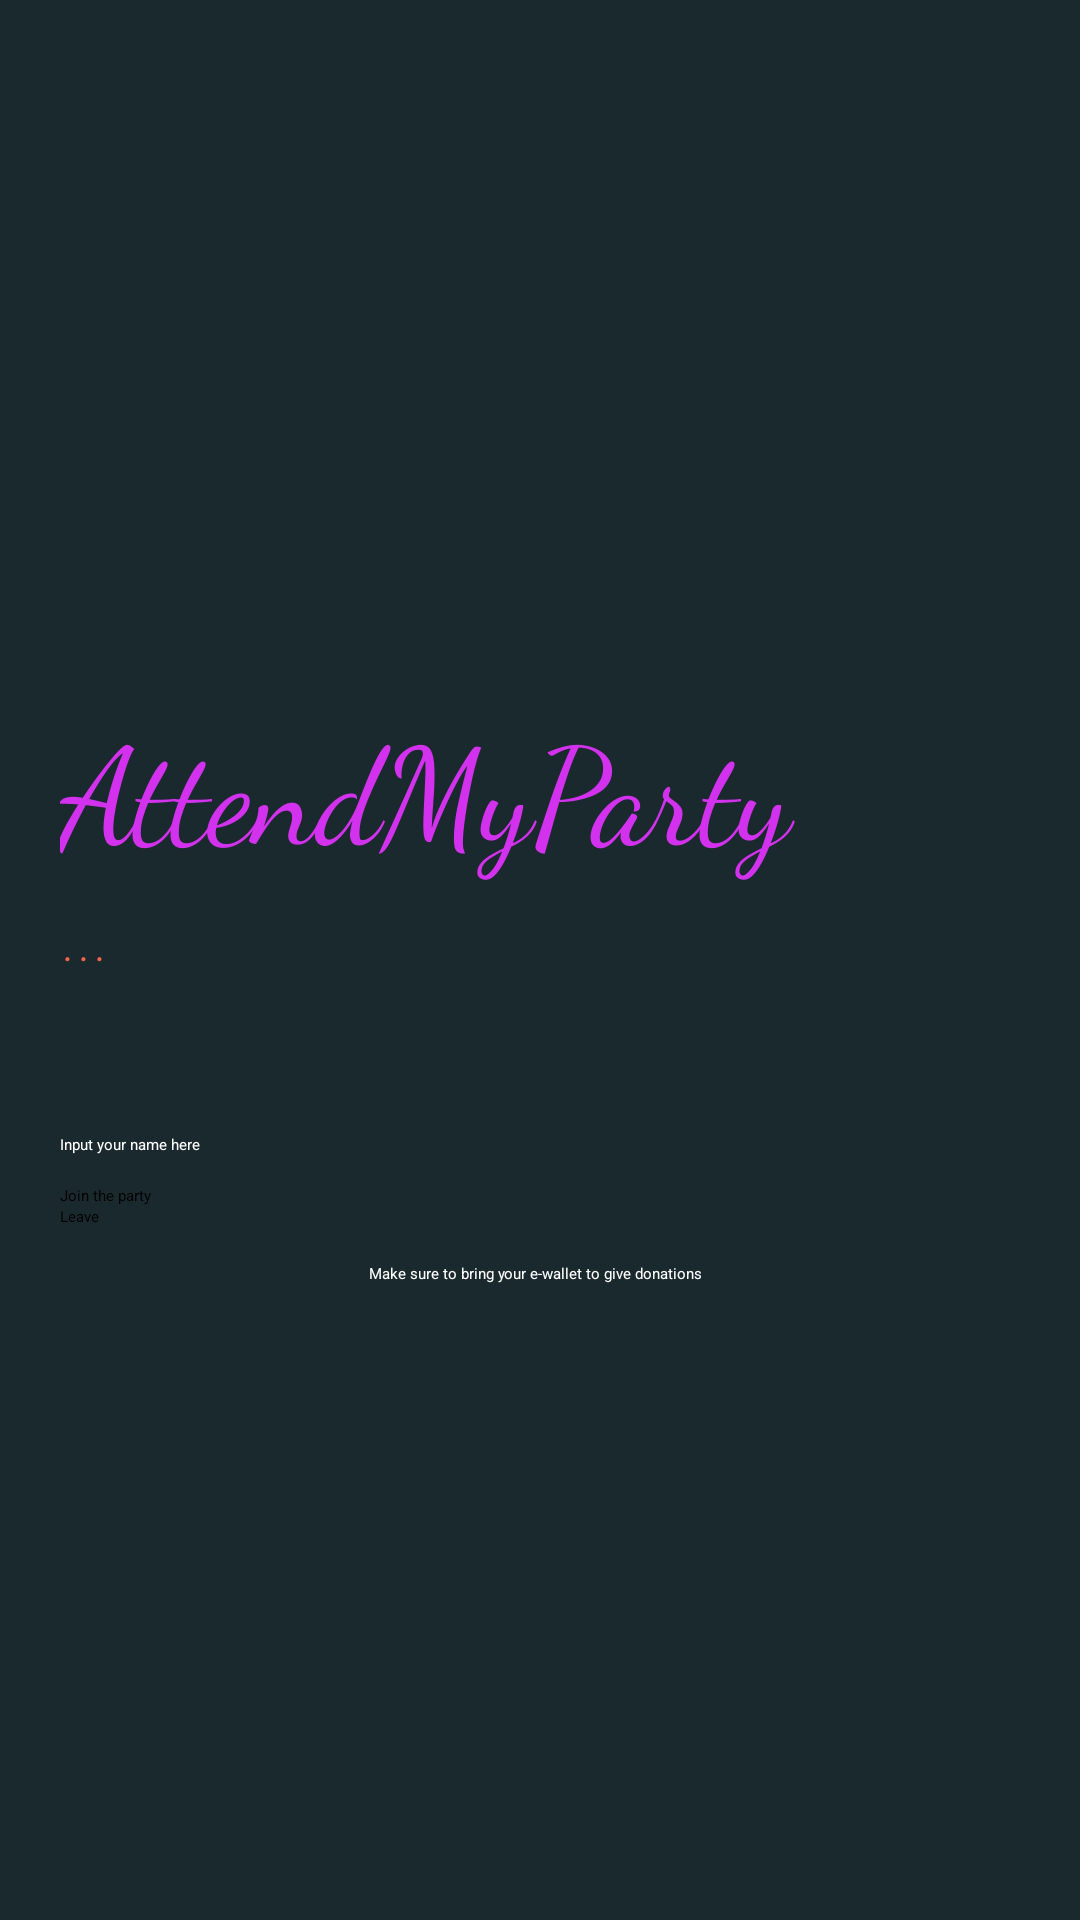

Here is an Android app screen rendered from its layout file. Give the layout XML and the strings, colors and styles it references.
<!-- AndroidManifest.xml: activity theme AppTheme.NoActionBar -->
<!-- res/layout/activity_welcome.xml -->
<?xml version="1.0" encoding="utf-8"?>
<androidx.constraintlayout.widget.ConstraintLayout xmlns:android="http://schemas.android.com/apk/res/android"
    xmlns:app="http://schemas.android.com/apk/res-auto"
    xmlns:tools="http://schemas.android.com/tools"
    android:layout_width="match_parent"
    android:layout_height="match_parent"
    android:background="@color/background"
    tools:context=".Controller.WelcomeActivity">


    <LinearLayout
        android:id="@+id/main_menu"
        android:layout_width="0dp"
        android:layout_height="wrap_content"
        android:gravity="center_vertical"
        android:orientation="vertical"
        app:layout_constraintBottom_toBottomOf="@+id/img_below"
        app:layout_constraintEnd_toEndOf="parent"
        app:layout_constraintStart_toStartOf="parent"
        app:layout_constraintTop_toTopOf="parent">

        <TextView
            android:id="@+id/app_title"
            android:layout_width="match_parent"
            android:layout_height="wrap_content"
            android:layout_marginLeft="20dp"
            android:fontFamily="cursive"
            android:text="AttendMyParty"
            android:textColor="#D231ED"
            android:textFontWeight="100"
            android:textSize="45sp"
            app:layout_constraintBottom_toBottomOf="parent"
            app:layout_constraintEnd_toEndOf="parent"
            app:layout_constraintStart_toStartOf="parent"
            app:layout_constraintTop_toTopOf="parent"
            app:layout_constraintVertical_bias="0.426" />

        <TextView
            android:id="@+id/member_name"
            android:layout_width="match_parent"
            android:layout_height="wrap_content"
            android:layout_marginLeft="20dp"
            android:text="..."
            android:textColor="@color/ternary"
            android:textFontWeight="100"
            android:textSize="25sp"
            app:layout_constraintTop_toBottomOf="@+id/app_title"
            app:layout_constraintVertical_bias="0.426" />

        <TextView
            android:id="@+id/time_attend"
            android:layout_width="match_parent"
            android:layout_height="wrap_content"
            android:layout_marginLeft="20dp"
            android:textColor="#DDDDDD"
            android:textFontWeight="100"
            android:textSize="15sp"
            app:layout_constraintTop_toBottomOf="@+id/member_name"
            app:layout_constraintVertical_bias="0.426" />

        <TextView
            android:id="@+id/mate_name"
            android:layout_width="match_parent"
            android:layout_height="wrap_content"
            android:layout_marginLeft="20dp"
            android:textColor="#DDDDDD"
            android:textFontWeight="100"
            android:textSize="15sp"
            app:layout_constraintTop_toBottomOf="@+id/time_attend"
            app:layout_constraintVertical_bias="0.426" />

        <EditText
            android:id="@+id/input_member_name"
            android:layout_width="match_parent"
            android:layout_height="wrap_content"
            android:layout_marginStart="20dp"
            android:layout_marginTop="10dp"
            android:layout_marginEnd="20dp"
            android:layout_marginBottom="10dp"
            android:hint="@string/placeholder_input_name"
            android:inputType="text"
            android:textColor="@color/white"
            android:textColorHint="@color/white"
            app:layout_constraintTop_toBottomOf="@+id/mate_name" />

        <Button
            android:id="@+id/btn_join"
            android:layout_width="match_parent"
            android:layout_height="wrap_content"
            android:layout_marginStart="20dp"
            android:layout_marginEnd="20dp"
            android:backgroundTint="@color/primary"
            android:text="@string/btn_join_wording"
            android:textAllCaps="false"
            app:layout_constraintEnd_toEndOf="parent"
            app:layout_constraintStart_toStartOf="parent"
            app:layout_constraintTop_toBottomOf="@+id/input_member_name" />

        <Button
            android:id="@+id/btn_leave"
            android:layout_width="match_parent"
            android:layout_height="wrap_content"
            android:layout_marginStart="20dp"
            android:layout_marginEnd="20dp"
            android:backgroundTint="#DDDDDD"
            android:text="@string/btn_leave_wording"
            android:textAllCaps="false"
            android:textColor="@color/black"
            app:layout_constraintEnd_toEndOf="parent"
            app:layout_constraintStart_toStartOf="parent"
            app:layout_constraintTop_toBottomOf="@+id/btn_join" />
    </LinearLayout>

    <ImageView
        android:id="@+id/img_below"
        android:layout_width="0dp"
        android:layout_height="wrap_content"
        android:adjustViewBounds="true"
        android:scaleType="centerCrop"
        android:src="@drawable/welcome"
        app:layout_constraintBottom_toBottomOf="parent"
        app:layout_constraintEnd_toEndOf="parent"
        app:layout_constraintStart_toStartOf="parent"
        android:contentDescription="img_welcome_below" />

    <androidx.constraintlayout.widget.Guideline
        android:id="@+id/guideline2"
        android:layout_width="wrap_content"
        android:layout_height="wrap_content"
        android:orientation="horizontal"
        app:layout_constraintGuide_percent="0.5" />

    <ImageView
        android:id="@+id/imageView3"
        android:layout_width="0dp"
        android:layout_height="347dp"
        android:adjustViewBounds="true"
        android:scaleType="centerCrop"
        app:layout_constraintEnd_toEndOf="parent"
        app:layout_constraintHorizontal_bias="0.0"
        app:layout_constraintStart_toStartOf="parent"
        app:layout_constraintTop_toTopOf="parent"
        app:srcCompat="@drawable/discoparty"
        android:contentDescription="img_welcome_above" />

    <TextView
        android:id="@+id/textView"
        android:layout_width="wrap_content"
        android:layout_height="wrap_content"
        android:layout_marginTop="8dp"
        android:layout_marginBottom="212dp"
        android:fontFamily="sans-serif"
        android:text="@string/suggest_wording"
        android:textColor="@color/white"
        app:layout_constraintBottom_toBottomOf="@+id/img_below"
        app:layout_constraintEnd_toEndOf="parent"
        app:layout_constraintHorizontal_bias="0.495"
        app:layout_constraintStart_toStartOf="parent"
        app:layout_constraintTop_toBottomOf="@+id/main_menu"
        app:layout_constraintVertical_bias="1.0" />

    <ImageView
        android:id="@+id/btn_close"
        android:layout_width="wrap_content"
        android:layout_height="wrap_content"
        app:layout_constraintBottom_toTopOf="@+id/main_menu"
        app:layout_constraintEnd_toEndOf="parent"
        app:layout_constraintTop_toTopOf="@+id/imageView3"
        app:layout_constraintVertical_bias="0.0"
        app:srcCompat="@android:drawable/ic_menu_close_clear_cancel" />


</androidx.constraintlayout.widget.ConstraintLayout>
<!-- resources referenced by this layout -->
<resources>
  <color name="background">#1A292D</color>
  <color name="black">#FF000000</color>
  <color name="primary">#FFA07A</color>
  <color name="ternary">#FF6347</color>
  <color name="white">#FFFFFF</color>
  <string name="btn_join_wording">Join the party</string>
  <string name="btn_leave_wording">Leave</string>
  <string name="placeholder_input_name">Input your name here</string>
  <string name="suggest_wording">Make sure to bring your e-wallet to give donations</string>
</resources>
